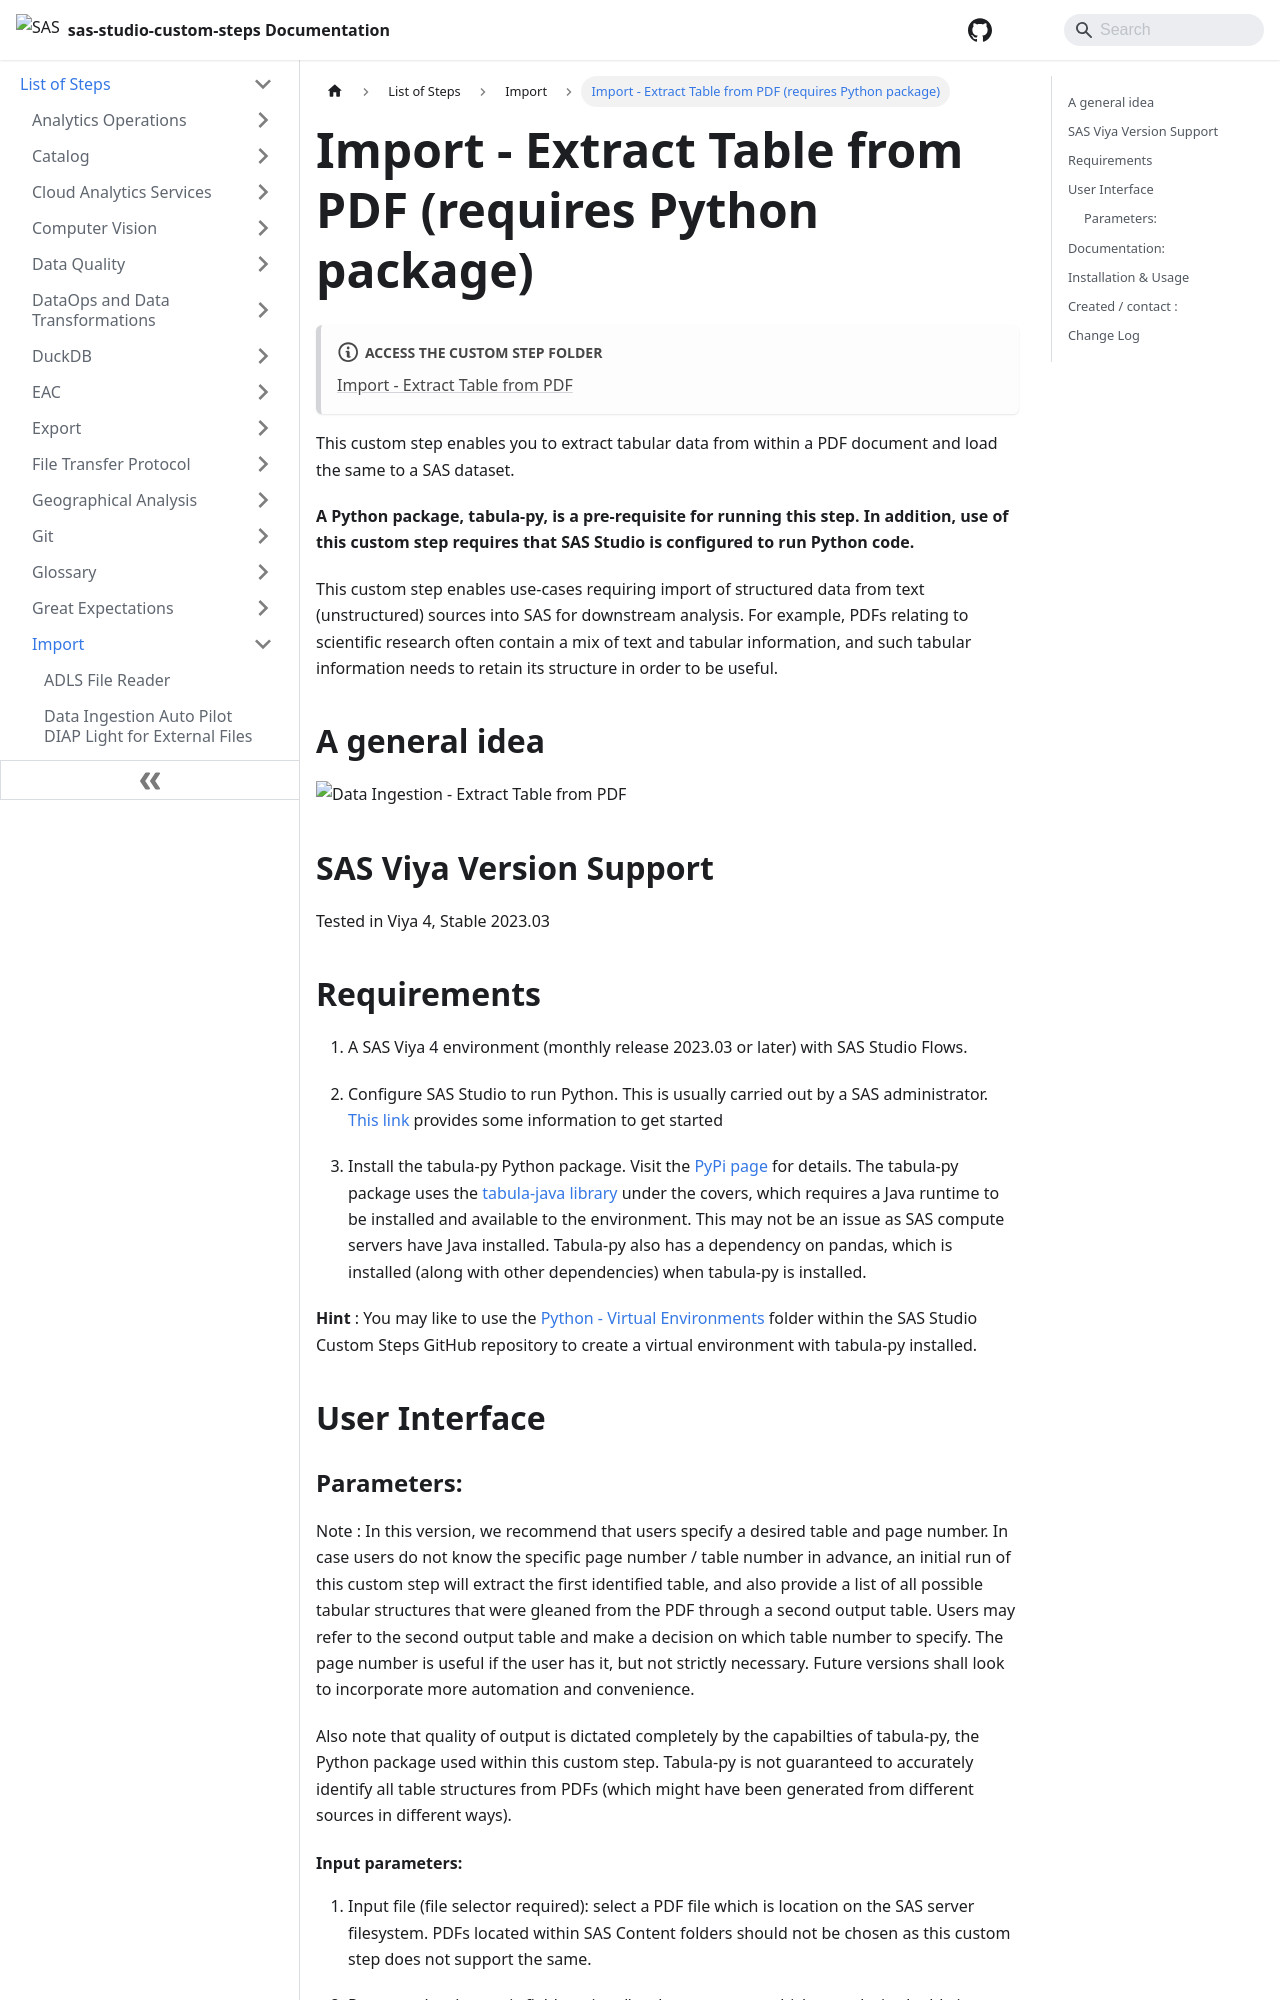

repository: sassoftware/sas-studio-custom-steps · page: List of Steps/Import/Import - Extract Table from PDF/index.html · generator: docusaurus

# Import - Extract Table from PDF

This custom step enables you to extract tabular data from within a PDF document and load the same to a SAS dataset.

**A Python package, tabula-py, is a pre-requisite for running this step. In addition, use of this custom step requires that SAS Studio is configured to run Python code.**

This custom step enables use-cases requiring import of structured data from text (unstructured) sources into SAS for downstream analysis. For example, PDFs relating to scientific research often contain a mix of text and tabular information, and such tabular information needs to retain its structure in order to be useful.


## A general idea

![Data Ingestion - Extract Table from PDF](./img/extract_table_general_idea.gif)


## SAS Viya Version Support
Tested in Viya 4, Stable 2023.03


## Requirements

1. A SAS Viya 4 environment (monthly release 2023.03 or later) with SAS Studio Flows.

2. Configure SAS Studio to run Python. This is usually carried out by a SAS administrator.  [This link](https://communities.sas.com/t5/SAS-Communities-Library/Configuring-SAS-Viya-for-Python-Integration/ta-p/847459)  provides some information to get started

3. Install the tabula-py Python package.  Visit the [PyPi page](https://pypi.org/project/tabula-py/) for details.  The tabula-py package uses the [tabula-java library](https://github.com/tabulapdf/tabula-java) under the covers, which requires a Java runtime to be installed and available to the environment.  This may not be an issue as SAS compute servers have Java installed.  Tabula-py also has a dependency on pandas, which is installed (along with other dependencies) when tabula-py is installed.


**Hint** : You may like to use the [Python -  Virtual Environments](https://github.com/sassoftware/sas-studio-custom-steps/blob/main/Python%20Virtual%20environments/README.md) folder within the SAS Studio Custom Steps GitHub repository to create a virtual environment with tabula-py installed.


## User Interface
